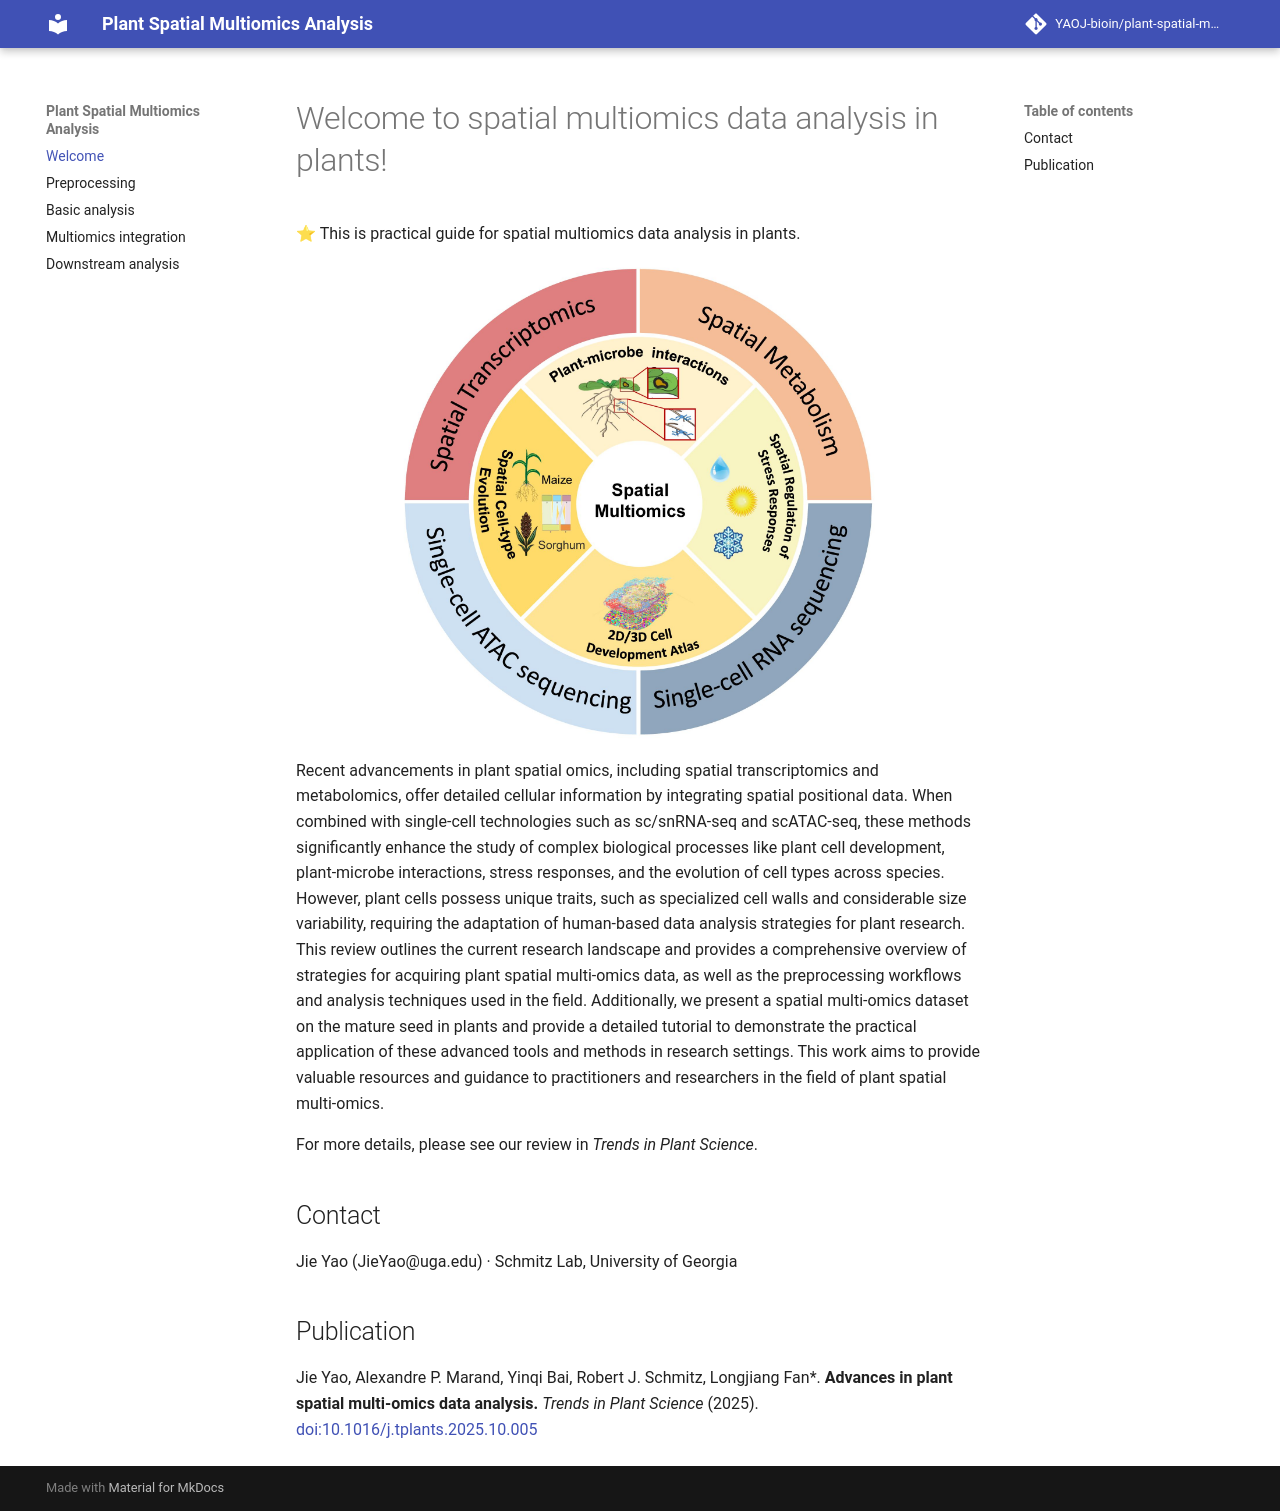

repository: YAOJ-bioin/plant-spatial-multiomics-analysis · page: index.html · generator: mkdocs

# Welcome to spatial multiomics data analysis in plants!

⭐ This is practical guide for spatial multiomics data analysis in plants.

<img src="assets/images/Figure2_doc.jpg" alt="Applications of spatial multiomics technologies in plant science." width="500" style="display: block; margin: 0 auto;"/>

Recent advancements in plant spatial omics, including spatial transcriptomics and metabolomics, offer detailed cellular information by integrating spatial positional data. When combined with single-cell technologies such as sc/snRNA-seq and scATAC-seq, these methods significantly enhance the study of complex biological processes like plant cell development, plant-microbe interactions, stress responses, and the evolution of cell types across species. However, plant cells possess unique traits, such as specialized cell walls and considerable size variability, requiring the adaptation of human-based data analysis strategies for plant research. This review outlines the current research landscape and provides a comprehensive overview of strategies for acquiring plant spatial multi-omics data, as well as the preprocessing workflows and analysis techniques used in the field. Additionally, we present a spatial multi-omics dataset on the mature seed in plants and provide a detailed tutorial to demonstrate the practical application of these advanced tools and methods in research settings. This work aims to provide valuable resources and guidance to practitioners and researchers in the field of plant spatial multi-omics.

For more details, please see our review in *Trends in Plant Science*.

## Contact
Jie Yao (JieYao@uga.edu) · Schmitz Lab, University of Georgia

## Publication
Jie Yao, Alexandre P. Marand, Yinqi Bai, Robert J. Schmitz, Longjiang Fan\*. **Advances in plant spatial multi-omics data analysis.** *Trends in Plant Science* (2025). [doi:10.1016/j.tplants.2025.10.005](https://doi.org/10.1016/j.tplants.2025.10.005)
